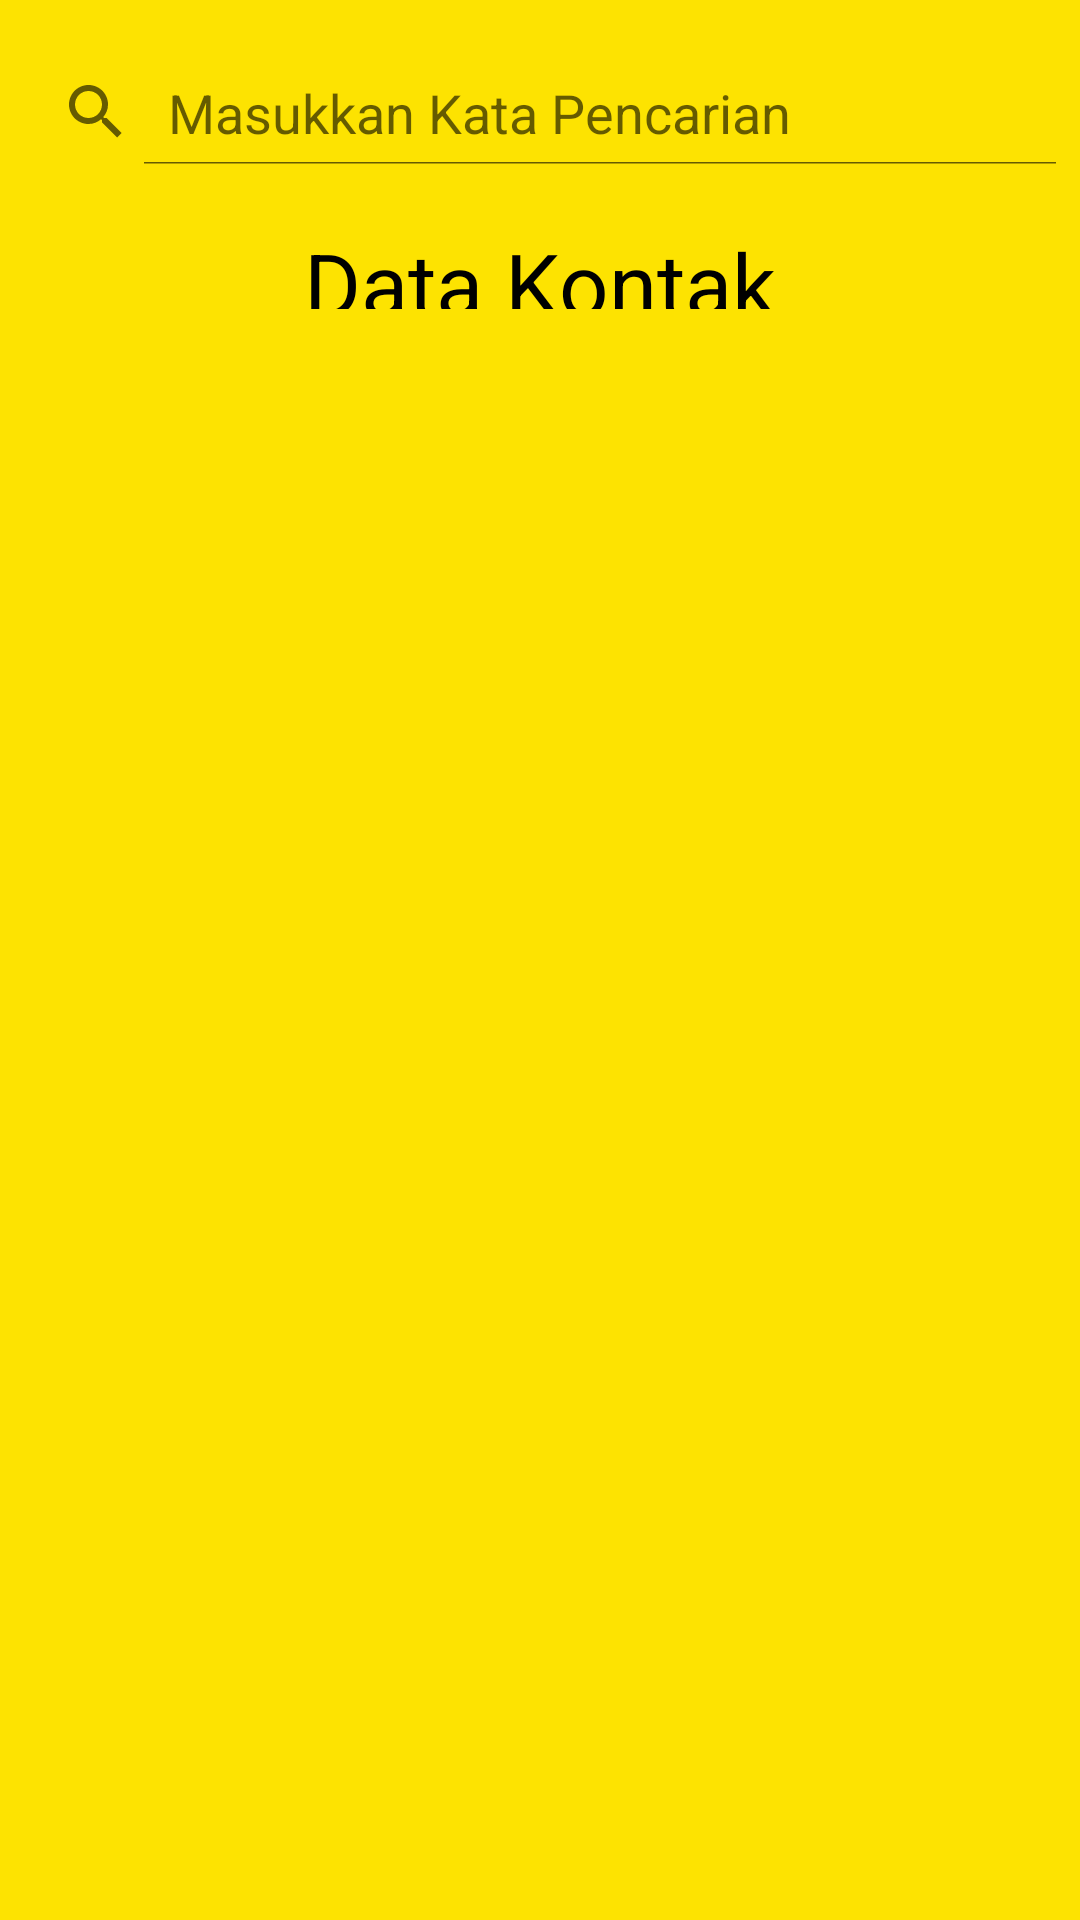

This screen was rendered from an Android layout file. Write that file and the resources it references.
<!-- AndroidManifest.xml: application theme Theme.ExerxiceFix -->
<!-- res/layout/activity_mainmenu2.xml -->
<LinearLayout xmlns:android="http://schemas.android.com/apk/res/android"
    xmlns:app="http://schemas.android.com/apk/res-auto"
    xmlns:tools="http://schemas.android.com/tools"
    android:layout_width="match_parent"
    android:layout_height="match_parent"
    android:background="#FDE301"
    android:orientation="vertical"
    tools:context=".mainmenu2">

    <SearchView
        android:id="@+id/search"
        android:layout_width="match_parent"
        android:layout_height="35dp"
        android:layout_marginTop="20dp"
        android:iconifiedByDefault="false"
        android:queryHint="Masukkan Kata Pencarian">

    </SearchView>

    <TextView
        android:id="@+id/textView"
        android:layout_width="wrap_content"
        android:layout_height="28dp"
        android:layout_gravity="center_horizontal"
        android:layout_marginTop="20dp"
        android:text="@string/datakontak"
        android:textColor="@color/black"
        android:textSize="14pt" />

    <ListView
        android:id="@+id/listKontak"
        android:layout_width="match_parent"
        android:layout_height="match_parent"
        android:layout_marginTop="20dp"
        android:cacheColorHint="#FFFFFF"
        android:divider="@color/black"
        android:dividerHeight="1dp" />

</LinearLayout>
<!-- resources referenced by this layout -->
<resources>
  <string name="datakontak">Data Kontak</string>
  <style name="Theme.ExerxiceFix" parent="Theme.MaterialComponents.DayNight.DarkActionBar">
          
          <item name="colorPrimary">@color/purple_500</item>
          <item name="colorPrimaryVariant">@color/purple_700</item>
          <item name="colorOnPrimary">@color/white</item>
          
          <item name="colorSecondary">@color/teal_200</item>
          <item name="colorSecondaryVariant">@color/teal_700</item>
          <item name="colorOnSecondary">@color/black</item>
          
          <item name="android:statusBarColor" tools:targetApi="l">?attr/colorPrimaryVariant</item>
          
      </style>
  <!-- not gathered from this repository: default colours our renderer supplied (Android Studio template values) -->
  <color name="purple_500">#FF6200EE</color>
  <color name="purple_700">#FF3700B3</color>
  <color name="teal_200">#FF03DAC5</color>
  <color name="teal_700">#FF018786</color>
  <color name="black">#FF000000</color>
  <color name="white">#FFFFFFFF</color>
</resources>
